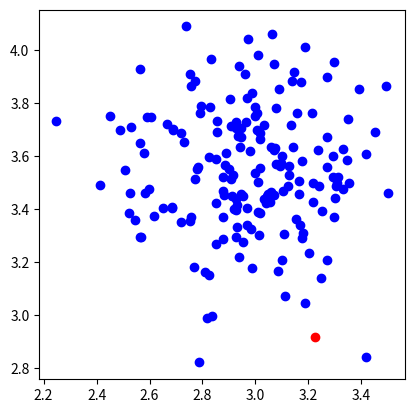
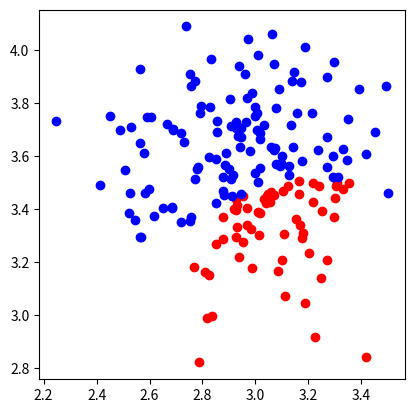
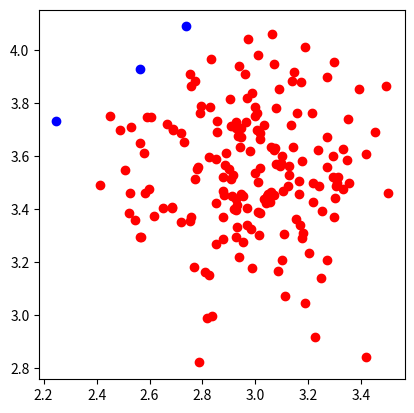
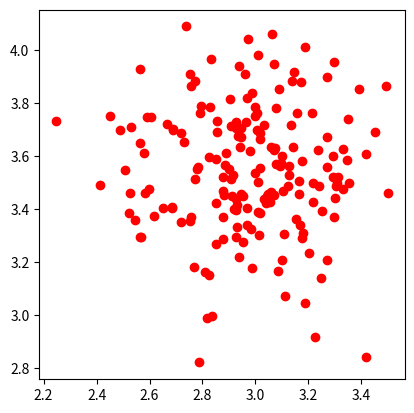
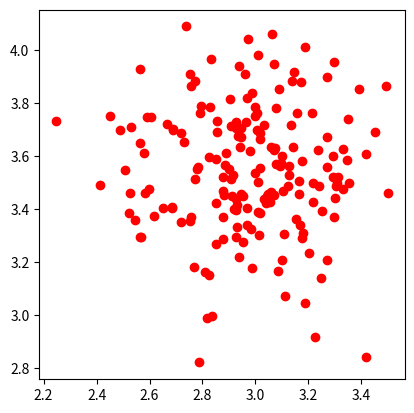
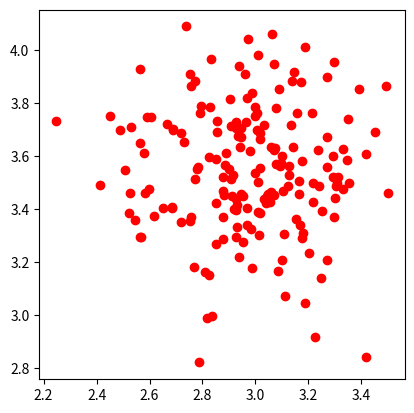
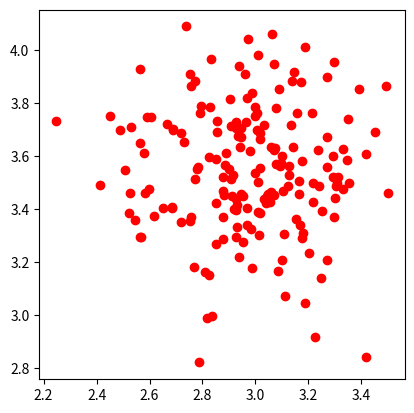
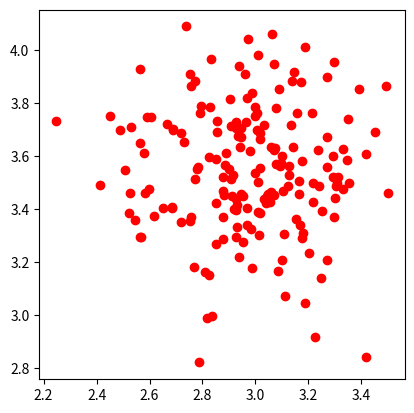
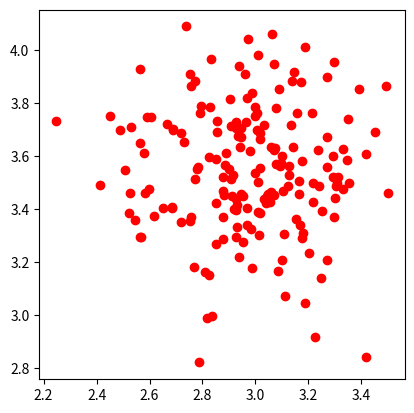
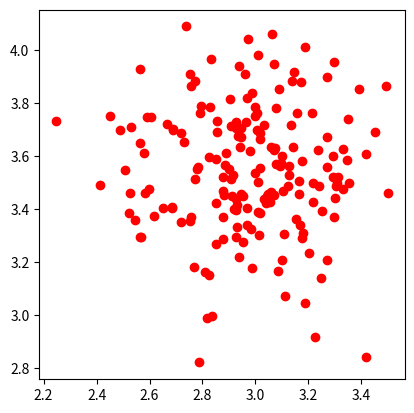
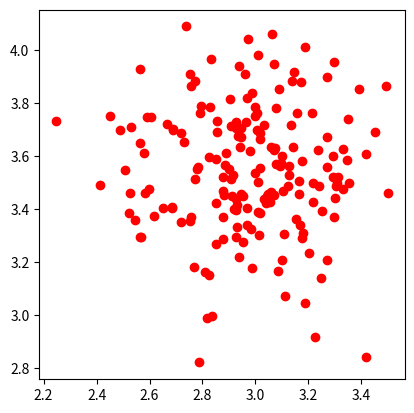
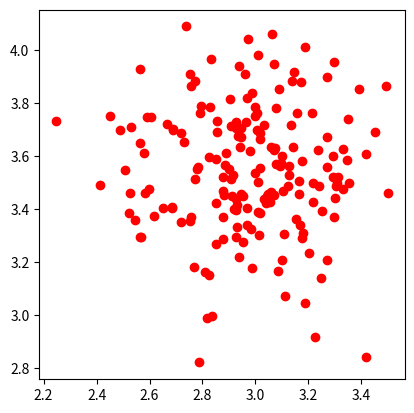
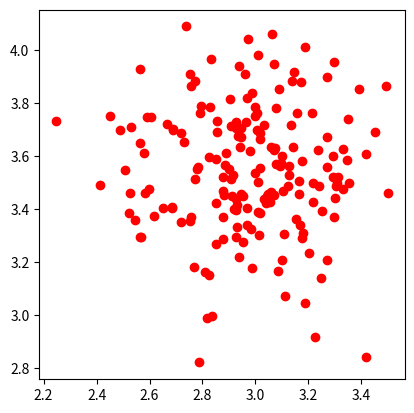
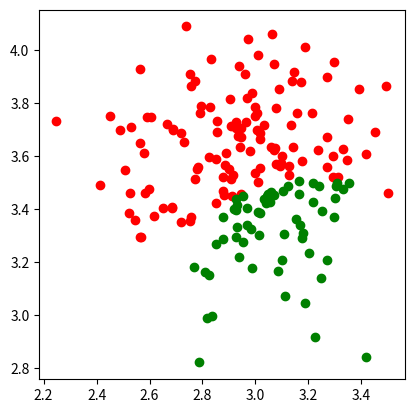
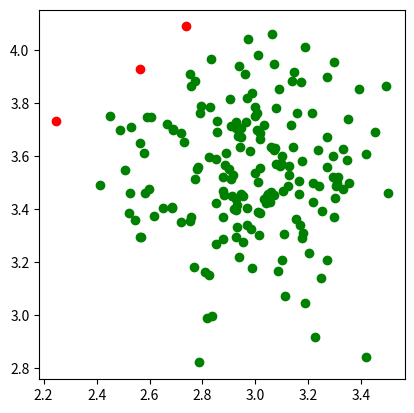
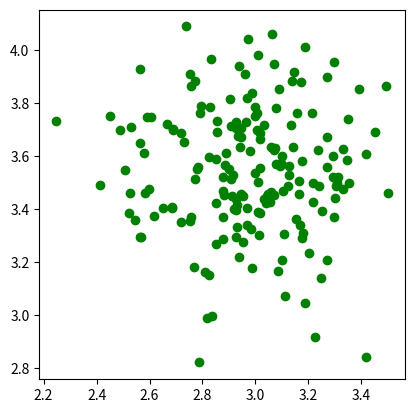

The script that saved these images, in order:
import numpy as np
import pandas as pd
import random
import matplotlib.pyplot as plt



# Case 1
D = 5
N = 180
radius = 0.6
recovery_rate = 0.5
recovery_rounds = 12

time = np.linspace(0, 5, 80)

def plot_SIR(df):
    plt.ylabel('# of people')
    plt.xlabel('Time (days)')
    plt.plot(time, SIR_df['S'], color = 'blue', label = 'Suceptible' )
    plt.plot(time, SIR_df['I'], color = 'red', label = 'Infected')
    plt.plot(time, SIR_df['R'], color='green', label='Recovered')
    plt.legend()
    plt.show()

def get_SIR_numbers(df):
    suceptible = len(df[df['state'] == 'S'])
    infected = len(df[df['state'] == 'I'])
    recovered = len(df[df['state'] == 'R'])
    
    return (suceptible, infected, recovered)

def generate_position(x0, y0):
    x_valid = False
    y_valid = False
    
    while not x_valid or not y_valid:
        
        x = np.random.normal(loc = x0, scale = D / 20, size = 1)
        y = np.random.normal(loc = y0, scale = D / 20, size = 1)
        
        x_valid = -D <= x <= D
        y_valid = -D <= y <= D
    
    
    return (x, y)

def get_suceptible_coord(df):
    people = df[df['state'] == 'S']
    return (people.x, people.y)

def get_infected_coord(df):
    people = df[df['state'] == 'I']
    return (people.x, people.y)

def get_recovered_coord(df):
    people = df[df['state'] == 'R']
    return (people.x, people.y)

def plot_current_state(df):
    X_s, Y_s = get_suceptible_coord(df)
    X_i, Y_i = get_infected_coord(df)
    X_r, Y_r = get_recovered_coord(df)

    fig, ax = plt.subplots()
    
    ax.set_aspect('equal')
    plt.scatter(X_i, Y_i, color = 'red')
    plt.scatter(X_s, Y_s, color = 'blue')
    plt.scatter(X_r, Y_r, color = 'green')
    plt.show()

def iterate_recovered(df):
    infecteds = df[df['state'] == 'I']
    
    for idx, infected in infecteds.iterrows():
        if infected.infected_rounds == recovery_rounds:
            df.loc[df['id'] == idx, 'state'] = 'R'
        else:
            df.loc[df['id'] == idx, 'infected_rounds'] += 1
    
def iterate_infection(df):
    infecteds = df[ df['state'] == 'I']
    suceptibles = df[ df['state'] == 'S']
    
    for idx, infected in infecteds.iterrows():
        x, y, state, inf_round, _id = infected
        infected_position = np.array([x, y])
        
        # get distances
        for idx_2, suceptible in suceptibles.iterrows():
            x, y, state, inf_round, _id = suceptible
            suceptible_position = np.array([x, y])
            
            distance = np.linalg.norm(infected_position - suceptible_position)
            
            if distance < radius: df.loc[df['id'] == idx_2, 'state'] = 'I'


df = pd.DataFrame(columns=['x', 'y', 'state', 'infected_rounds', 'id'])

x0 = random.random() * D
y0 = random.random() * D

for i in range(N):
    
    x, y = generate_position(x0, y0)
    df.loc[len(df)] = [ x, y, 'S', 0, i]
    
# Choose our Infected
chosen_one = random.randint(0, N-1)

df.loc[df['id'] == chosen_one, 'state'] = 'I'


SIR_df = pd.DataFrame(columns=['S', 'I', 'R'])

for t in time:
    SIR_df.loc[len(SIR_df)] = get_SIR_numbers(df)
    print(SIR_df)
    
    plot_current_state(df)
    iterate_infection(df)
    iterate_recovered(df)



plot_SIR(df)